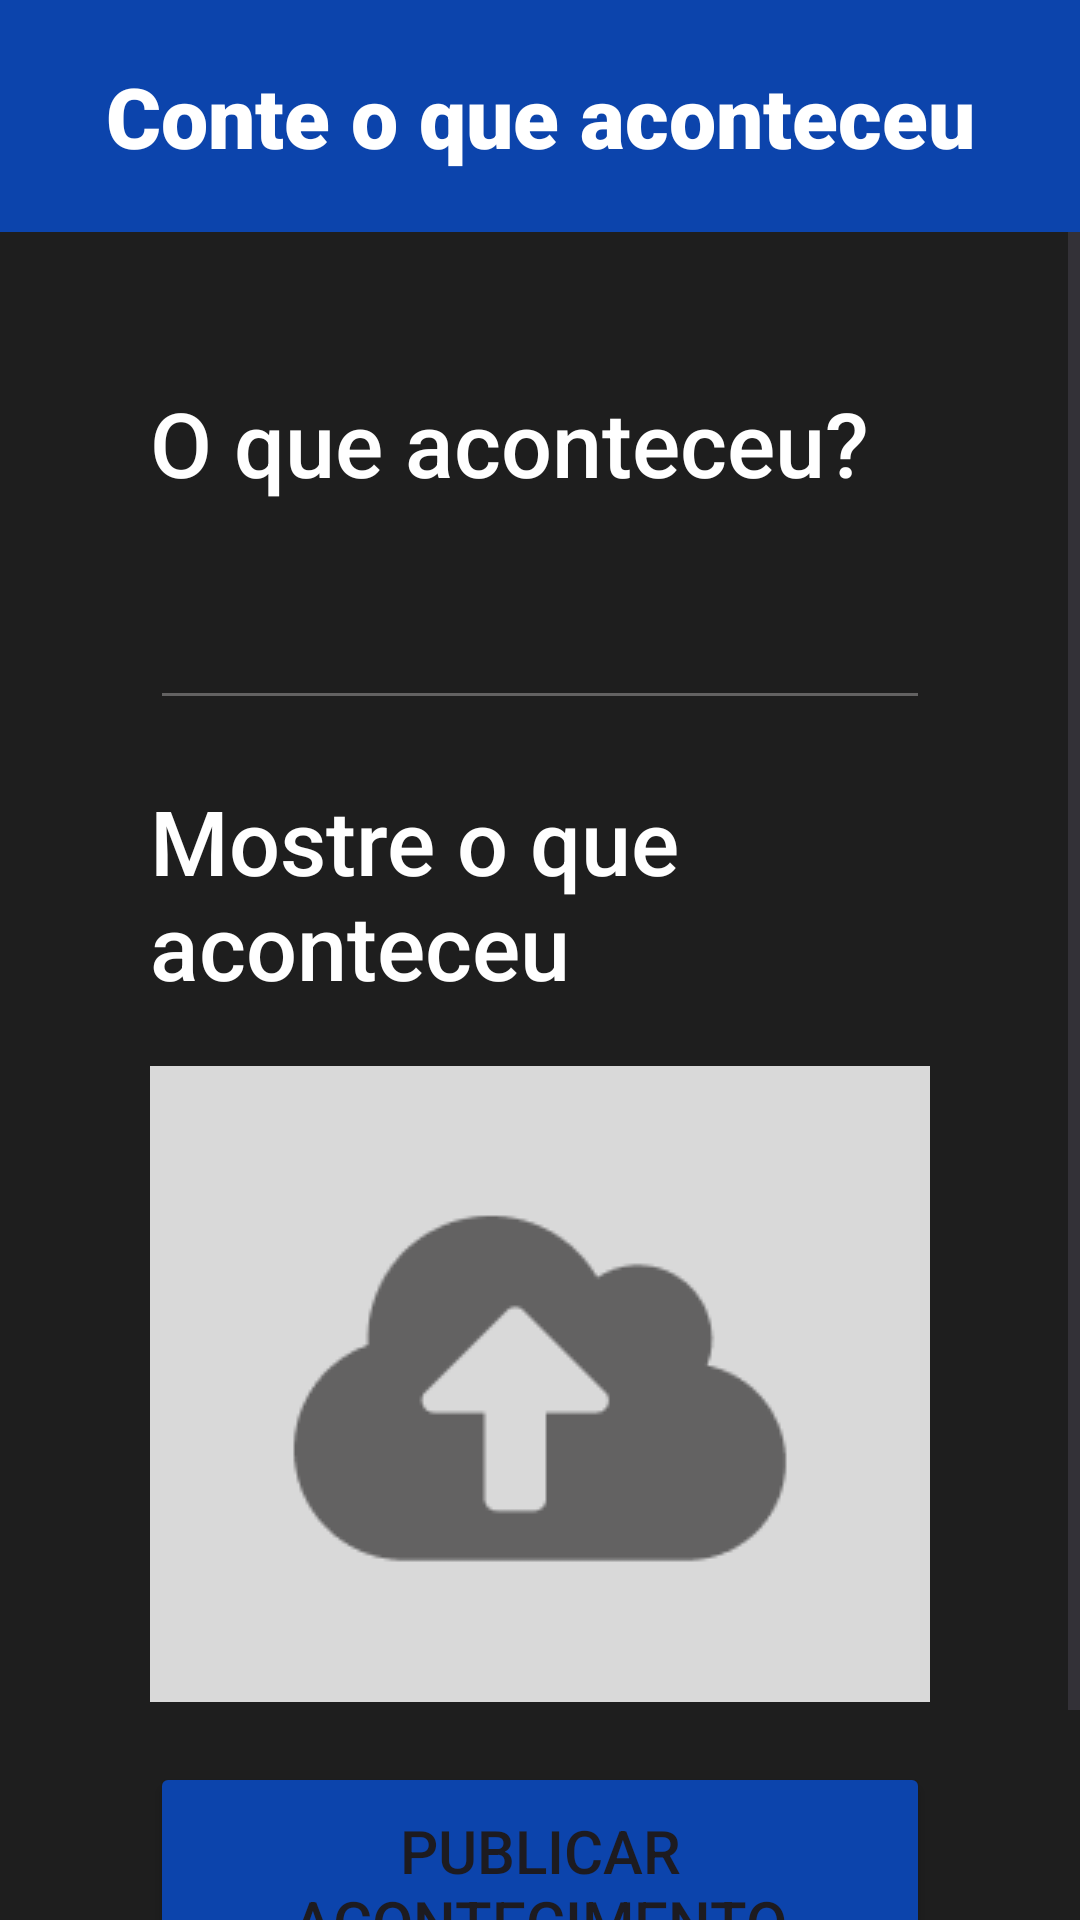

Write the Android layout XML for this screen, with the resource values it uses.
<!-- AndroidManifest.xml: application theme Theme.AmigosDaVizinhanca -->
<!-- res/layout/activity_create_post.xml -->
<?xml version="1.0" encoding="utf-8"?>
<LinearLayout xmlns:android="http://schemas.android.com/apk/res/android"
    xmlns:app="http://schemas.android.com/apk/res-auto"
    xmlns:tools="http://schemas.android.com/tools"
    android:layout_width="match_parent"
    android:layout_height="match_parent"
    android:background="#1E1E1E"
    android:orientation="vertical"
    tools:context=".MainActivity">

    <TextView
        android:id="@+id/postTitle"
        android:layout_width="match_parent"
        android:layout_height="wrap_content"
        android:background="#0C44AC"
        android:fontFamily="sans-serif-black"
        android:padding="20dp"
        android:text="@string/tell_what_happened"
        android:textAlignment="center"
        android:textColor="#FFFFFF"
        android:textColorHint="#FFFFFF"
        android:textSize="28sp" />

    <ScrollView
        android:layout_width="match_parent"
        android:layout_height="match_parent" >

        <LinearLayout
            android:layout_width="match_parent"
            android:layout_height="wrap_content"
            android:baselineAligned="false"
            android:orientation="vertical"
            android:padding="50dp">

            <TextView
                android:id="@+id/textView4"
                android:layout_width="match_parent"
                android:layout_height="wrap_content"
                android:fontFamily="sans-serif-medium"
                android:labelFor="@id/postText"
                android:text="@string/what_happened"
                android:textColor="#FFFFFF"
                android:textSize="30sp" />

            <EditText
                android:id="@+id/postText"
                android:layout_width="match_parent"
                android:layout_height="wrap_content"
                android:backgroundTint="#636262"
                android:ems="10"
                android:inputType="text"
                android:paddingTop="20dp"
                android:paddingBottom="20dp"
                android:textColor="#FFFFFF"
                android:textSize="24sp"
                android:importantForAutofill="no"
                tools:ignore="VisualLintTextFieldSize" />

            <TextView
                android:id="@+id/textView3"
                android:layout_width="match_parent"
                android:layout_height="wrap_content"
                android:layout_marginTop="20dp"
                android:fontFamily="sans-serif-medium"
                android:labelFor="@id/imageButton"
                android:text="@string/show_what_happened"
                android:textColor="#FFFFFF"
                android:textSize="30sp" />

            <ImageButton
                android:id="@+id/imageButton"
                android:layout_width="match_parent"
                android:layout_height="212dp"
                android:layout_marginTop="20dp"
                android:clickable="true"
                android:contentDescription="@string/upload_img"
                android:contextClickable="false"
                android:onClick="imageButtonOnClick"
                android:scaleX="1"
                android:scaleY="1"
                app:srcCompat="@drawable/upload" />

            <Button
                android:id="@+id/postButton"
                android:layout_width="match_parent"
                android:layout_height="wrap_content"
                android:layout_marginTop="20dp"
                android:backgroundTint="#0C44AC"
                android:padding="16dp"
                android:text="@string/publish_event"
                android:textSize="20sp"
                app:cornerRadius="14dp"
                tools:ignore="VisualLintButtonSize"
                android:onClick="publishPost"/>


        </LinearLayout>
    </ScrollView>

</LinearLayout>
<!-- resources referenced by this layout -->
<resources>
  <!-- drawable upload: png bitmap (drawable, 4226 bytes) -->
  <string name="publish_event">Publicar acontecimento</string>
  <string name="show_what_happened">Mostre o que aconteceu</string>
  <string name="tell_what_happened">Conte o que aconteceu</string>
  <string name="upload_img">Nuvem cinza com seta branca ao centro simbolizando upload</string>
  <string name="what_happened">O que aconteceu?</string>
  <style name="Theme.AmigosDaVizinhanca" parent="Base.Theme.AmigosDaVizinhanca" />
  <style name="Base.Theme.AmigosDaVizinhanca" parent="Theme.Material3.DayNight.NoActionBar">
          
          
      </style>
</resources>
